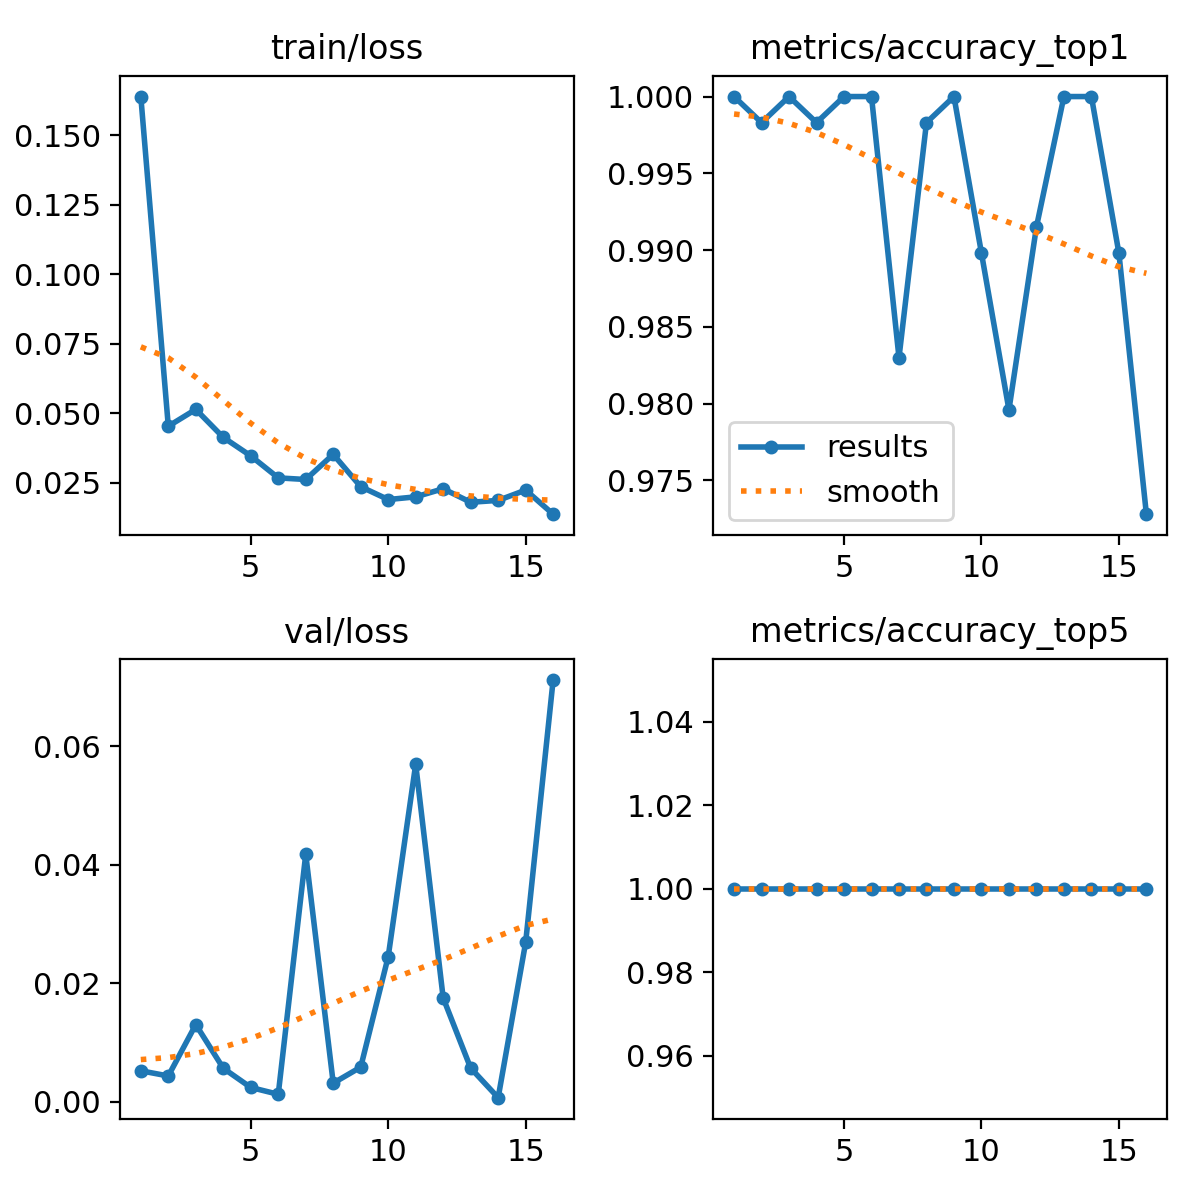

The table this chart was drawn from, first rows:
epoch, time, train/loss, metrics/accuracy_top1, metrics/accuracy_top5, val/loss, lr/pg0, lr/pg1, lr/pg2
1, 29.48, 0.164, 1, 1, 0.00524, 0.06748, 0.0003285, 0.0003285
2, 50.68, 0.04541, 0.9983, 1, 0.00437, 0.03448, 0.0006612, 0.0006612
3, 73.31, 0.05147, 1, 1, 0.01304, 0.001474, 0.0009913, 0.0009913
4, 94.67, 0.0414, 0.9983, 1, 0.00567, 0.0009912, 0.0009912, 0.0009912
5, 117.2, 0.03475, 1, 1, 0.00243, 0.0009844, 0.0009844, 0.0009844
6, 139.2, 0.02684, 1, 1, 0.00128, 0.0009758, 0.0009758, 0.0009758
7, 160.9, 0.02626, 0.983, 1, 0.04174, 0.0009652, 0.0009652, 0.0009652
8, 183.5, 0.03529, 0.9983, 1, 0.00316, 0.0009529, 0.0009529, 0.0009529
9, 206, 0.02368, 1, 1, 0.00586, 0.0009388, 0.0009388, 0.0009388
10, 229.3, 0.01905, 0.9898, 1, 0.02449, 0.0009229, 0.0009229, 0.0009229
11, 250.1, 0.02002, 0.9796, 1, 0.05692, 0.0009055, 0.0009055, 0.0009055
12, 272.4, 0.02293, 0.9915, 1, 0.01752, 0.0008864, 0.0008864, 0.0008864
13, 292.9, 0.01808, 1, 1, 0.0057, 0.0008658, 0.0008658, 0.0008658
14, 315, 0.01874, 1, 1, 0.00071, 0.0008439, 0.0008439, 0.0008439
15, 336, 0.02245, 0.9898, 1, 0.02688, 0.0008205, 0.0008205, 0.0008205
16, 359, 0.01379, 0.9728, 1, 0.07113, 0.000796, 0.000796, 0.000796
